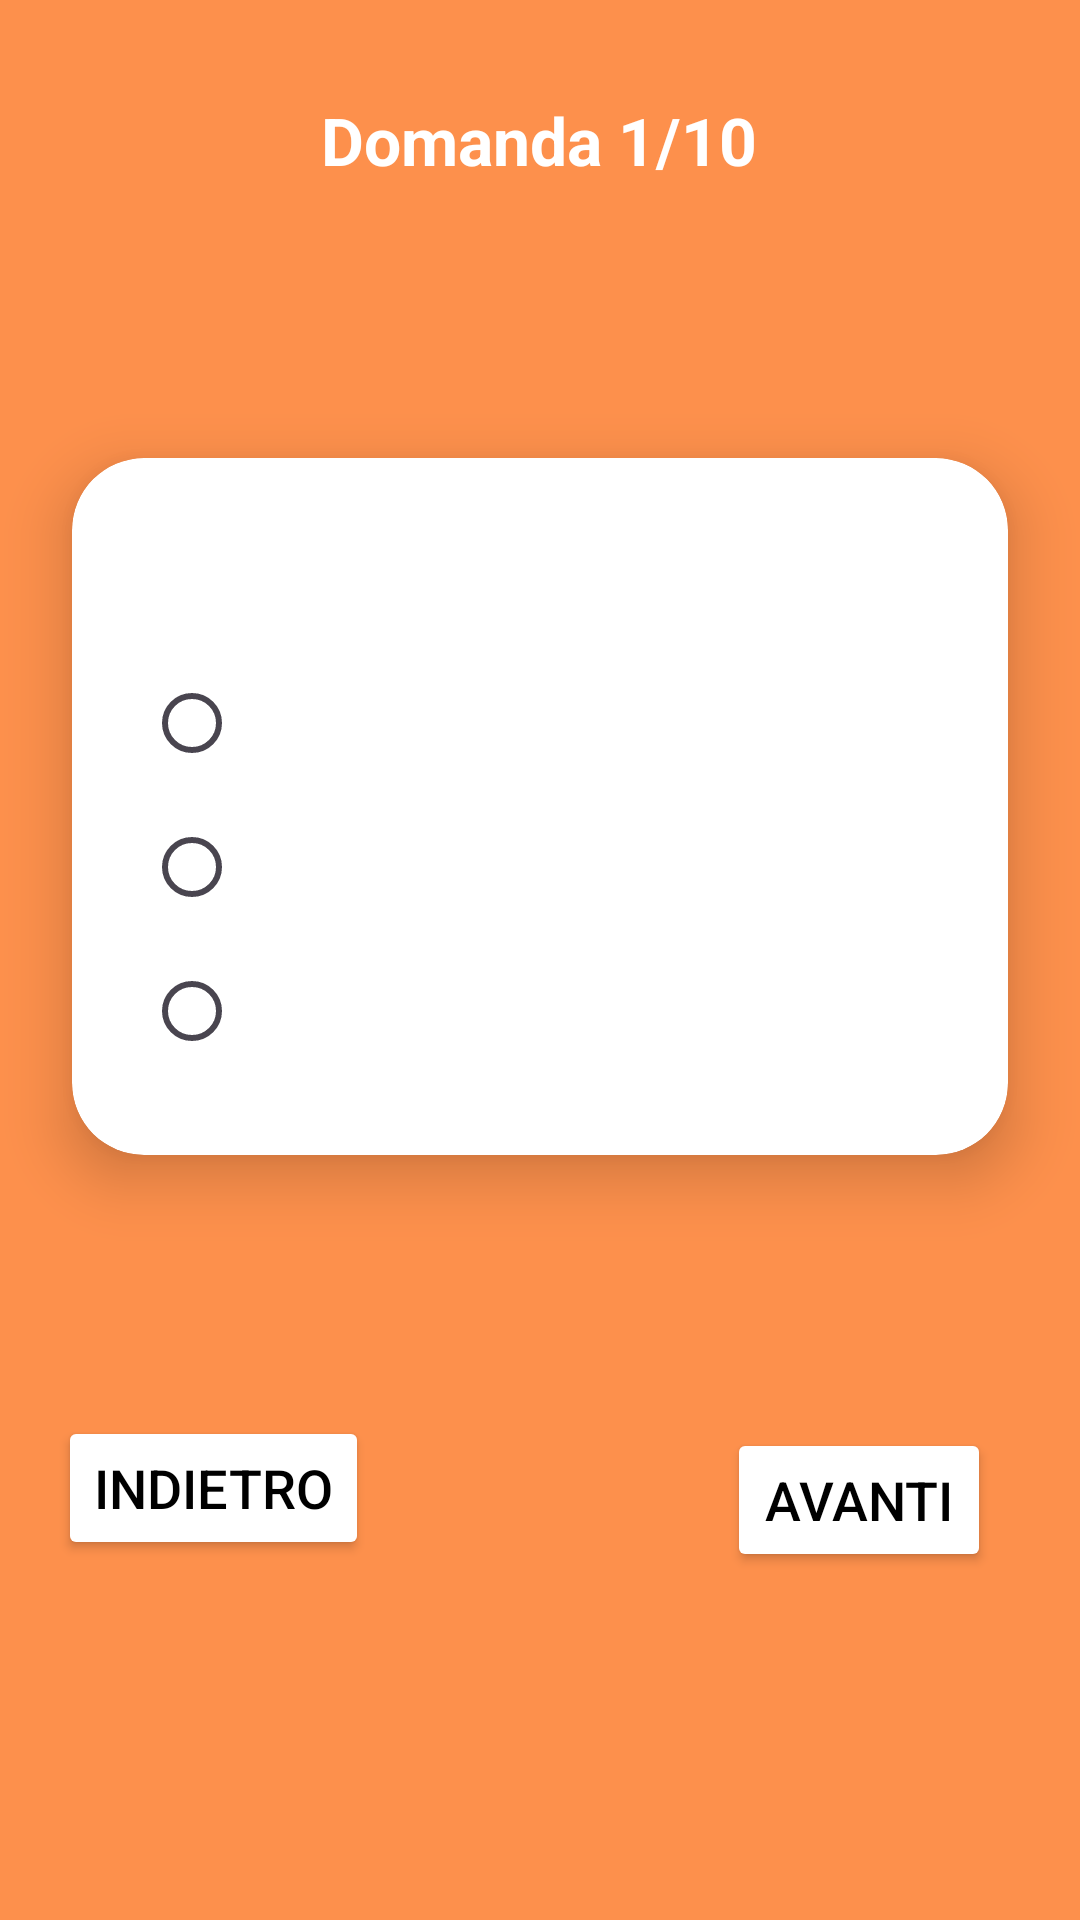

The Android layout XML behind this screen, and the referenced resources:
<!-- AndroidManifest.xml: application theme Theme.WA -->
<!-- res/layout/questionnaire.xml -->
<?xml version="1.0" encoding="utf-8"?>
<androidx.constraintlayout.widget.ConstraintLayout
    xmlns:android="http://schemas.android.com/apk/res/android"
    xmlns:app="http://schemas.android.com/apk/res-auto"
    android:layout_width="match_parent"
    android:layout_height="match_parent"
    android:background="#FD904C">



    <TextView
        android:id="@+id/textTitoloDomanda"
        android:layout_width="wrap_content"
        android:layout_height="wrap_content"
        android:text="Domanda 1/10"
        android:textColor="#FFFFFF"
        android:textSize="22sp"
        android:textStyle="bold"
        android:layout_marginTop="32dp"
        app:layout_constraintEnd_toEndOf="parent"
        app:layout_constraintHorizontal_bias="0.498"
        app:layout_constraintStart_toStartOf="parent"
        app:layout_constraintTop_toTopOf="parent" />

    <androidx.cardview.widget.CardView
        android:id="@+id/cardDomanda"
        android:layout_width="0dp"
        android:layout_height="wrap_content"
        app:cardCornerRadius="24dp"
        app:cardElevation="12dp"
        app:cardBackgroundColor="#FFFFFF"
        android:layout_margin="24dp"
        app:layout_constraintTop_toBottomOf="@id/textTitoloDomanda"
        app:layout_constraintStart_toStartOf="parent"
        app:layout_constraintEnd_toEndOf="parent"
        app:layout_constraintBottom_toTopOf="@id/buttonAvanti"
        app:layout_constraintVertical_bias="0.5">

        <LinearLayout
            android:layout_width="match_parent"
            android:layout_height="wrap_content"
            android:orientation="vertical"
            android:padding="24dp">

            <TextView
                android:id="@+id/textDomanda"
                android:layout_width="match_parent"
                android:layout_height="wrap_content"
                android:layout_marginBottom="16dp"
                android:textColor="#000000"
                android:textSize="18sp"
                android:textStyle="bold" />

            <RadioGroup
                android:id="@+id/radioGroupOpzioni"
                android:layout_width="match_parent"
                android:layout_height="wrap_content">

                <RadioButton
                    android:id="@+id/opzione1"
                    android:layout_width="wrap_content"
                    android:layout_height="wrap_content"
                    android:textSize="16sp" />

                <RadioButton
                    android:id="@+id/opzione2"
                    android:layout_width="wrap_content"
                    android:layout_height="wrap_content"
                    android:textSize="16sp" />

                <RadioButton
                    android:id="@+id/opzione3"
                    android:layout_width="wrap_content"
                    android:layout_height="wrap_content"
                    android:textSize="16sp" />
            </RadioGroup>
        </LinearLayout>
    </androidx.cardview.widget.CardView>

    <Button
        android:id="@+id/buttonAvanti"
        android:layout_width="wrap_content"
        android:layout_height="wrap_content"
        android:layout_marginBottom="116dp"
        android:backgroundTint="#FFFFFF"
        android:text="Avanti"
        android:textColor="#000000"
        android:textSize="18sp"
        app:layout_constraintBottom_toBottomOf="parent"
        app:layout_constraintEnd_toEndOf="parent"
        app:layout_constraintHorizontal_bias="0.891"
        app:layout_constraintStart_toStartOf="parent" />

    <Button
        android:id="@+id/buttonAvanti3"
        android:layout_width="wrap_content"
        android:layout_height="wrap_content"
        android:layout_marginBottom="120dp"
        android:backgroundTint="#FFFFFF"
        android:text="Indietro"
        android:textColor="#000000"
        android:textSize="18sp"
        app:layout_constraintBottom_toBottomOf="parent"
        app:layout_constraintEnd_toEndOf="parent"
        app:layout_constraintHorizontal_bias="0.076"
        app:layout_constraintStart_toStartOf="parent" />
</androidx.constraintlayout.widget.ConstraintLayout>
<!-- resources referenced by this layout -->
<resources>
  <style name="Theme.WA" parent="Theme.Material3.DayNight.NoActionBar">
          
          <item name="colorPrimary">#FD904C</item>
          <item name="colorOnPrimary">#FFFFFF</item>
          <item name="colorSecondary">#FFA726</item>
          <item name="colorOnSecondary">#000000</item>
  
          
          <item name="android:statusBarColor">#FD904C</item>
          <item name="android:navigationBarColor">#FD904C</item>
  
          
          <item name="android:textColorPrimary">#000000</item>
          <item name="android:textColorSecondary">#444444</item>
          <item name="android:textSize">16sp</item>
      </style>
</resources>
